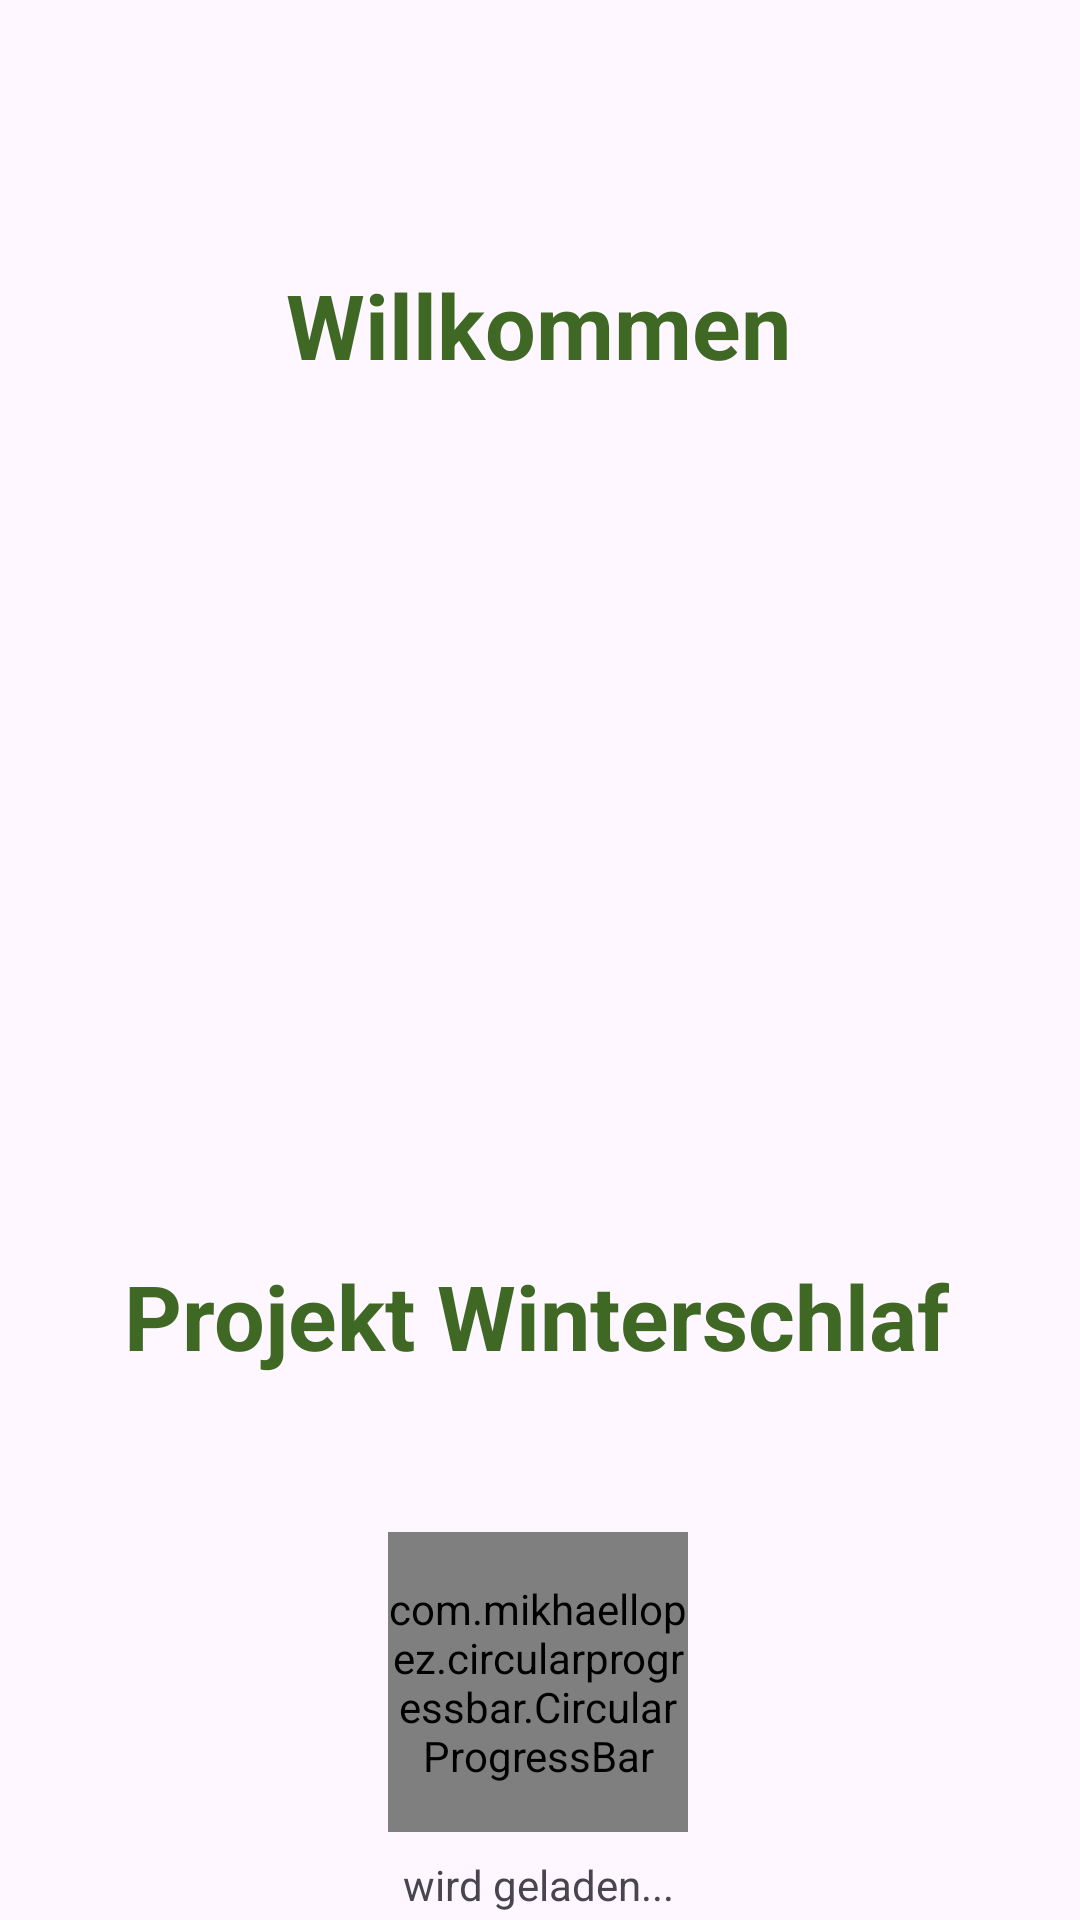

Here is an Android app screen rendered from its layout file. Give the layout XML and the strings, colors and styles it references.
<!-- AndroidManifest.xml: application theme Theme.ProjektWinterschlaf -->
<!-- res/layout/fragment_intro.xml -->
<?xml version="1.0" encoding="utf-8"?>
<androidx.constraintlayout.widget.ConstraintLayout
    xmlns:android="http://schemas.android.com/apk/res/android"
    xmlns:app="http://schemas.android.com/apk/res-auto"
    xmlns:tools="http://schemas.android.com/tools"
    android:layout_width="match_parent"
    android:layout_height="match_parent"
    tools:context=".ui.IntroFragment">

    <ImageView
        android:layout_width="0dp"
        android:layout_height="0dp"
        android:alpha="0.13"
        android:scaleType="centerCrop"
        android:src="@drawable/image_background"
        app:layout_constraintBottom_toBottomOf="parent"
        app:layout_constraintEnd_toEndOf="parent"
        app:layout_constraintHorizontal_bias="0.0"
        app:layout_constraintStart_toStartOf="parent"
        app:layout_constraintTop_toTopOf="parent"
        app:layout_constraintVertical_bias="0.0" />

    <TextView
        android:id="@+id/tv_Willkommen"
        style="@style/textMiddle"
        android:layout_width="wrap_content"
        android:layout_height="wrap_content"
        android:layout_marginTop="88dp"
        android:text="@string/wellcome"
        android:textStyle="bold"
        app:layout_constraintEnd_toEndOf="parent"
        app:layout_constraintHorizontal_bias="0.497"
        app:layout_constraintStart_toStartOf="parent"
        app:layout_constraintTop_toTopOf="parent" />

    <ImageView
        android:id="@+id/imageView"
        android:layout_width="250dp"
        android:layout_height="250dp"
        android:layout_marginTop="20dp"
        android:src="@drawable/bild_parkplat"
        app:layout_constraintEnd_toEndOf="parent"
        app:layout_constraintHorizontal_bias="0.495"
        app:layout_constraintStart_toStartOf="parent"
        app:layout_constraintTop_toBottomOf="@+id/tv_Willkommen" />

    <TextView
        android:id="@+id/tv_ProjektWinterschlaf"
        style="@style/textMiddle"
        android:layout_width="wrap_content"
        android:layout_height="wrap_content"
        android:layout_marginTop="20dp"
        android:gravity="center"
        android:text="@string/title"
        android:textStyle="bold"
        app:layout_constraintEnd_toEndOf="parent"
        app:layout_constraintHorizontal_bias="0.488"
        app:layout_constraintStart_toStartOf="parent"
        app:layout_constraintTop_toBottomOf="@+id/imageView" />


    <com.mikhaellopez.circularprogressbar.CircularProgressBar
        android:id="@+id/progress_bar"
        android:layout_width="100dp"
        android:layout_height="100dp"
        android:layout_marginTop="52dp"
        app:layout_constraintEnd_toEndOf="parent"
        app:layout_constraintHorizontal_bias="0.498"
        app:layout_constraintStart_toStartOf="parent"
        app:layout_constraintTop_toBottomOf="@+id/tv_ProjektWinterschlaf" />

    <TextView
        android:id="@+id/textView2"
        android:layout_width="wrap_content"
        android:layout_height="wrap_content"
        android:layout_marginTop="8dp"
        android:text="@string/loading"
        app:layout_constraintEnd_toEndOf="parent"
        app:layout_constraintHorizontal_bias="0.498"
        app:layout_constraintStart_toStartOf="parent"
        app:layout_constraintTop_toBottomOf="@+id/progress_bar" />
</androidx.constraintlayout.widget.ConstraintLayout>
<!-- resources referenced by this layout -->
<resources>
  <string name="loading">wird geladen...</string>
  <string name="title">Projekt Winterschlaf</string>
  <string name="wellcome">Willkommen</string>
  <style name="textMiddle">
         <item name="android:textColor">@color/primary_dark_green</item>
          <item name="android:textSize">30sp</item>
      </style>
  <style name="Theme.ProjektWinterschlaf" parent="Base.Theme.ProjektWinterschlaf" />
  <color name="primary_dark_green">#406825</color>
  <style name="Base.Theme.ProjektWinterschlaf" parent="Theme.Material3.DayNight.NoActionBar">
          
          
          <item name="colorPrimary">@color/primary_dark_green</item>
          <item name="colorSecondary">@color/primary_light_green</item>
      </style>
  <color name="primary_light_green">#C0E75F</color>
</resources>
